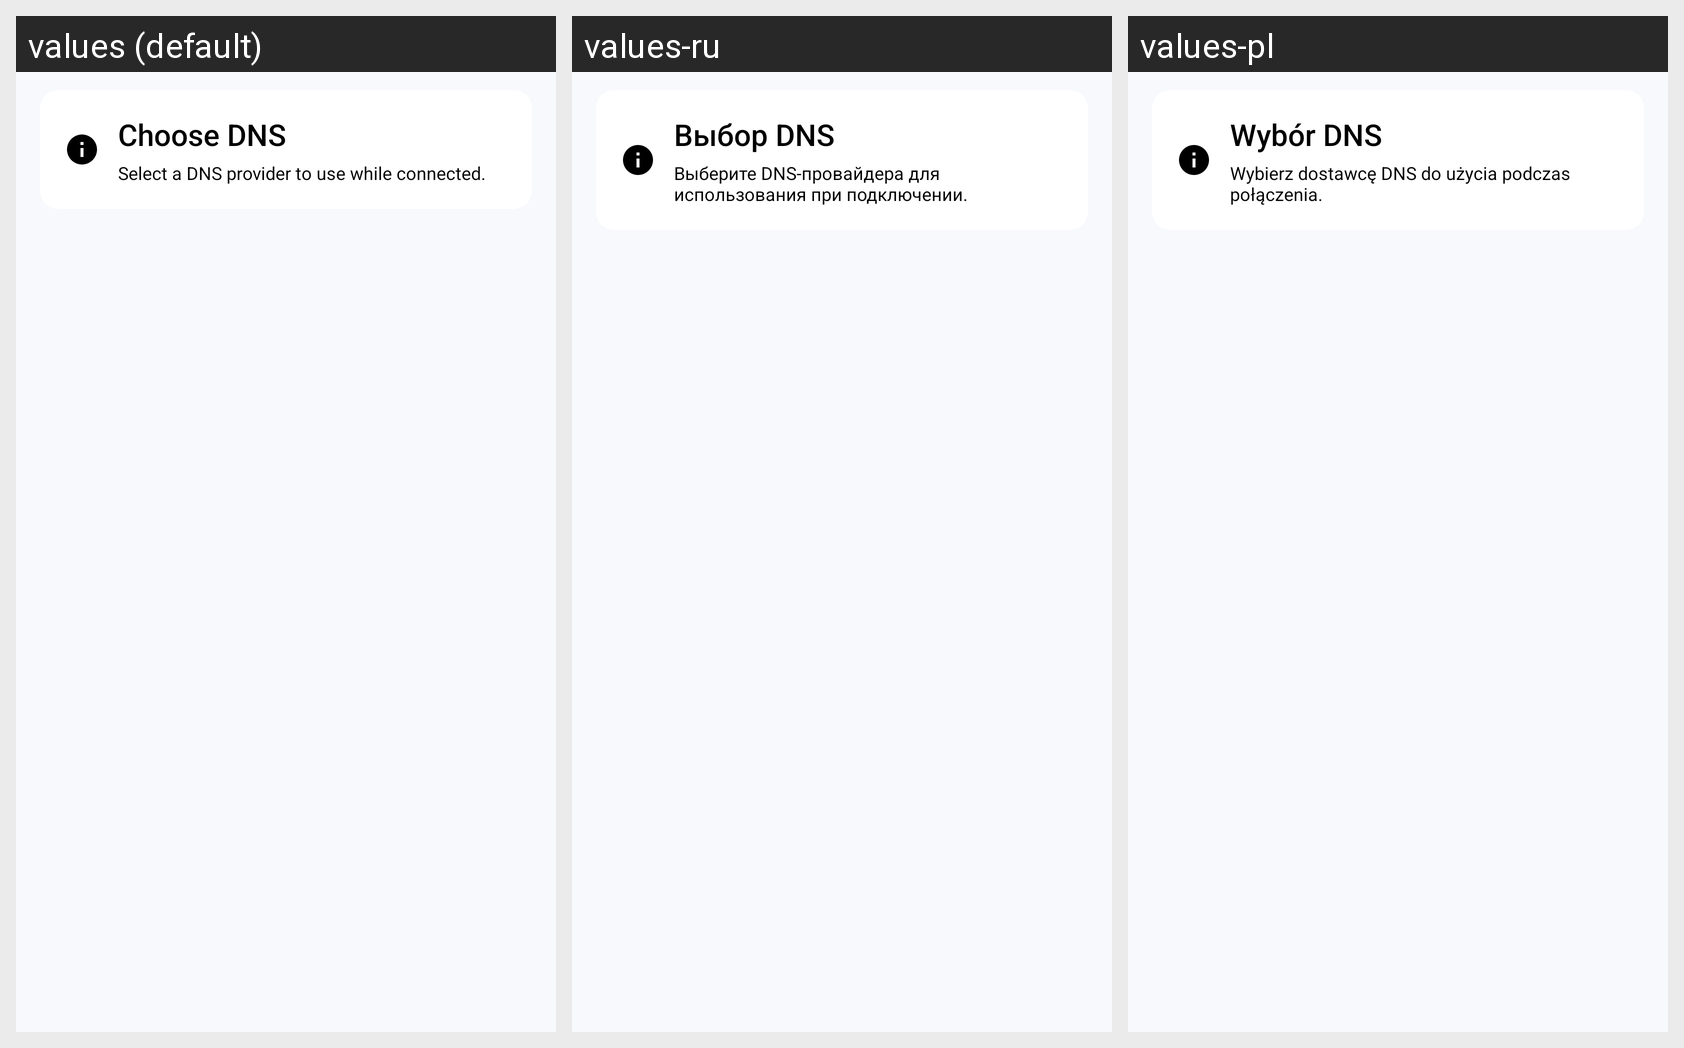

Here is an Android app screen in its default locale and in the app's own translations. Write out the translated-string differences for the strings that appear on this screen.
Android screen res/layout/content_dns.xml rendered under 3 locales, left to right: values (default), values-ru, values-pl. Device: Nexus 5 (rendered at 1080×1920; each locale shown at half size, 540×960, under a caption strip naming it); theme Theme.MaterialComponents.DayNight.NoActionBar.
Strings drawn on this screen, with the default value and each locale's value (text and hints the layout hard-codes, and strings that could not be matched under every locale, appear in the picture but are not listed):

dns_select_title
  values: Choose DNS
  values-ru: Выбор DNS
  values-pl: Wybór DNS

dns_select_subtitle
  values: Select a DNS provider to use while connected.
  values-ru: Выберите DNS-провайдера для использования при подключении.
  values-pl: Wybierz dostawcę DNS do użycia podczas połączenia.
